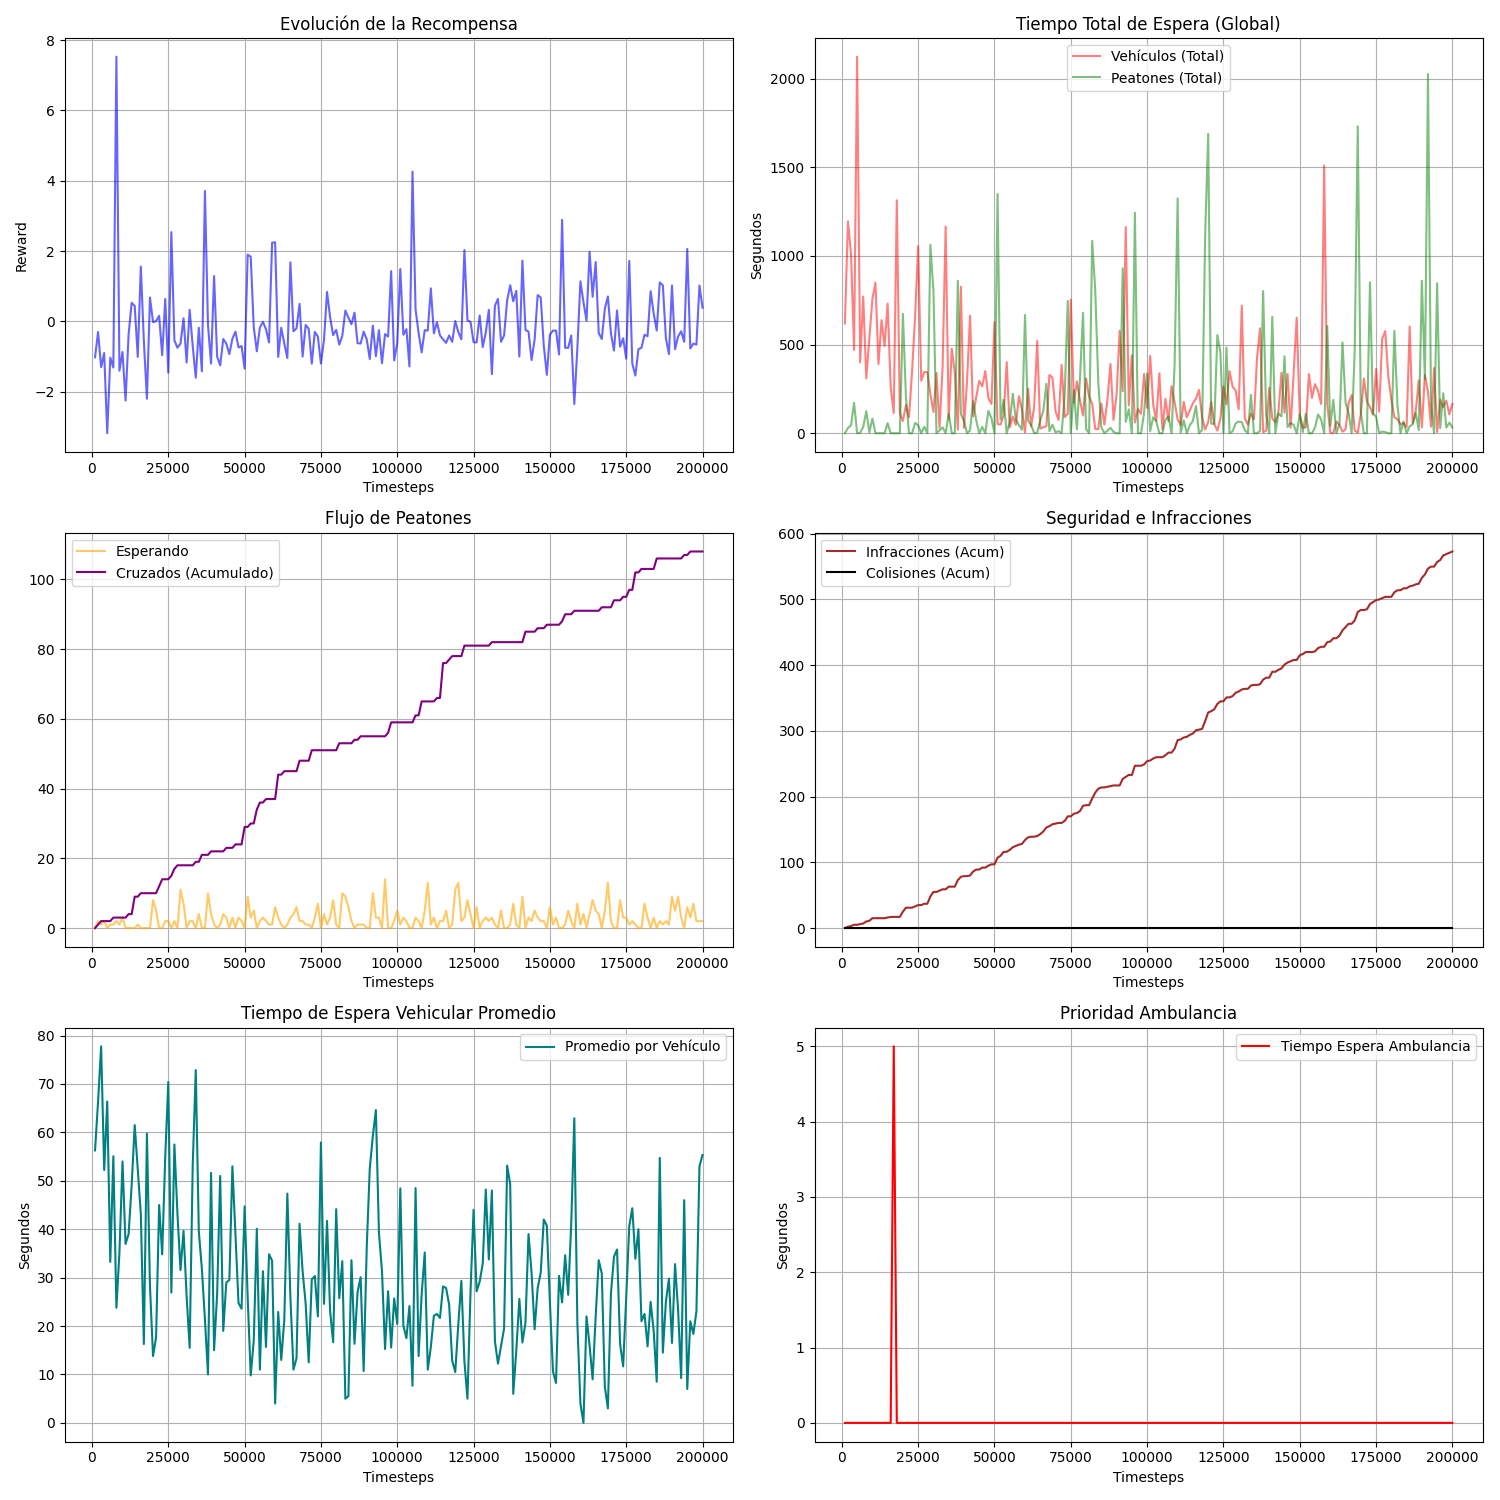

Source data for this figure (header and first rows):
timestep, reward, waiting_time_veh, mean_waiting_time_veh, waiting_time_peat_total, mean_waiting_time_peat, peatones_esperando, peatones_cruzados_step, colisiones, infracciones, ambulance_waiting
1000, -1.02, 619.0, 56.27, 0.0, 0.0, 0, 0, 0, 0, 0.0
2000, -0.3, 1195, 66.39, 29.0, 14.5, 2, 1, 0, 2, 0.0
3000, -1.3, 1011, 77.77, 45.0, 45.0, 1, 1, 0, 1, 0.0
4000, -0.9, 470.0, 52.22, 172.0, 86.0, 2, 0, 0, 2, 0.0
5000, -3.18, 2124, 66.38, 0.0, 0.0, 0, 0, 0, 0, 0.0
6000, -1.03, 399.0, 33.25, 2.0, 2.0, 1, 0, 0, 1, 0.0
7000, -1.31, 771.0, 55.07, 36.0, 36.0, 1, 1, 0, 1, 0.0
8000, 7.53, 309.0, 23.77, 124.0, 62.0, 2, 0, 0, 3, 0.0
9000, -1.4, 529.0, 35.27, 4.0, 4.0, 1, 0, 0, 1, 0.0
10000, -0.87, 756.0, 54.0, 83.0, 27.67, 3, 0, 0, 4, 0.0
11000, -2.25, 850.0, 36.96, 0.0, 0.0, 0, 0, 0, 0, 0.0
12000, -0.37, 390.0, 39.0, 0.0, 0.0, 0, 1, 0, 0, 0.0
13000, 0.53, 638.0, 49.08, 0.0, 0.0, 0, 0, 0, 0, 0.0
14000, 0.44, 492.0, 61.5, 0.0, 0.0, 0, 5, 0, 0, 0.0
15000, -1.01, 731.0, 52.21, 57.0, 57.0, 1, 0, 0, 1, 0.0
16000, 1.56, 259.0, 43.17, 0.0, 0.0, 0, 1, 0, 1, 0.0
17000, -0.57, 114.0, 16.29, 0.0, 0.0, 0, 0, 0, 0, 5.0
18000, -2.2, 1314, 59.73, 0.0, 0.0, 0, 0, 0, 0, 0.0
19000, 0.68, 113.0, 28.25, 0.0, 0.0, 0, 0, 0, 0, 0.0
20000, -0.02, 69.0, 13.8, 673.0, 84.12, 8, 0, 0, 8, 0.0
21000, 0.01, 159.0, 17.67, 203.0, 40.6, 5, 0, 0, 6, 0.0
22000, 0.16, 90.0, 45.0, 0.0, 0.0, 0, 2, 0, 0, 0.0
23000, -0.96, 348.0, 34.8, 0.0, 0.0, 0, 2, 0, 0, 0.0
24000, 0.64, 659.0, 54.92, 58.0, 29.0, 2, 0, 0, 2, 0.0
25000, -1.46, 1056, 70.4, 45.0, 22.5, 2, 0, 0, 2, 0.0
26000, 2.54, 296.0, 26.91, 0.0, 0.0, 0, 1, 0, 0, 0.0
27000, -0.54, 345.0, 57.5, 36.0, 18.0, 2, 2, 0, 2, 0.0
28000, -0.75, 345.0, 43.12, 0.0, 0.0, 0, 1, 0, 0, 0.0
29000, -0.63, 221.0, 31.57, 1063, 96.64, 11, 0, 0, 11, 0.0
30000, 0.09, 119.0, 39.67, 805.0, 115.0, 7, 0, 0, 7, 0.0
31000, -1.17, 340.0, 26.15, 0.0, 0.0, 0, 0, 0, 0, 0.0
32000, 0.33, 31.0, 15.5, 16.0, 8.0, 2, 0, 0, 2, 0.0
33000, -0.7, 372.0, 53.14, 33.0, 16.5, 2, 0, 0, 2, 0.0
34000, -1.6, 1166, 72.88, 0.0, 0.0, 0, 1, 0, 0, 0.0
35000, -0.18, 79.0, 39.5, 111.0, 27.75, 4, 0, 0, 4, 0.0
36000, -1.42, 477.0, 31.8, 0.0, 0.0, 0, 2, 0, 0, 0.0
37000, 3.71, 342.0, 21.38, 0.0, 0.0, 0, 0, 0, 0, 0.0
38000, -0.1, 20.0, 10.0, 860.0, 86.0, 10, 0, 0, 10, 0.0
39000, -1.2, 826.0, 51.62, 107.0, 26.75, 4, 1, 0, 5, 0.0
40000, 1.29, 30.0, 15.0, 71.0, 71.0, 1, 0, 0, 1, 0.0
41000, -1.0, 292.0, 26.55, 0.0, 0.0, 0, 0, 0, 0, 0.0
42000, -1.25, 663.0, 51.0, 17.0, 17.0, 1, 0, 0, 1, 0.0
43000, -0.5, 95.0, 19.0, 181.0, 45.25, 4, 0, 0, 6, 0.0
44000, -0.63, 203.0, 29.0, 73.0, 24.33, 3, 1, 0, 3, 0.0
45000, -0.93, 295.0, 29.5, 0.0, 0.0, 0, 0, 0, 0, 0.0
46000, -0.49, 265.0, 53.0, 36.0, 12.0, 3, 0, 0, 3, 0.0
47000, -0.29, 351.0, 39.0, 0.0, 0.0, 0, 1, 0, 0, 0.0
48000, -0.74, 198.0, 24.75, 126.0, 42.0, 3, 0, 0, 3, 0.0
49000, -0.7, 165.0, 23.57, 85.0, 42.5, 2, 0, 0, 2, 0.0
50000, -1.34, 626.0, 44.71, 0.0, 0.0, 0, 5, 0, 0, 0.0
51000, 1.9, 52.0, 26.0, 1350, 150.0, 9, 0, 0, 10, 0.0
52000, 1.84, 49.0, 9.8, 78.0, 26.0, 3, 1, 0, 3, 0.0
53000, -0.17, 102.0, 17.0, 188.0, 37.6, 5, 0, 0, 6, 0.0
54000, -0.85, 401.0, 40.1, 0.0, 0.0, 0, 4, 0, 0, 0.0
55000, -0.18, 33.0, 11.0, 62.0, 31.0, 2, 2, 0, 3, 0.0
56000, -0.01, 94.0, 31.33, 223.0, 74.33, 3, 0, 0, 4, 0.0
57000, -0.22, 47.0, 15.67, 77.0, 38.5, 2, 1, 0, 2, 0.0
58000, -0.6, 209.0, 34.83, 46.0, 46.0, 1, 0, 0, 2, 0.0
59000, 2.24, 134.0, 33.5, 20.0, 20.0, 1, 0, 0, 1, 0.0
60000, 2.25, 4.0, 4.0, 667.0, 111.2, 6, 0, 0, 6, 0.0
... 140 more rows
